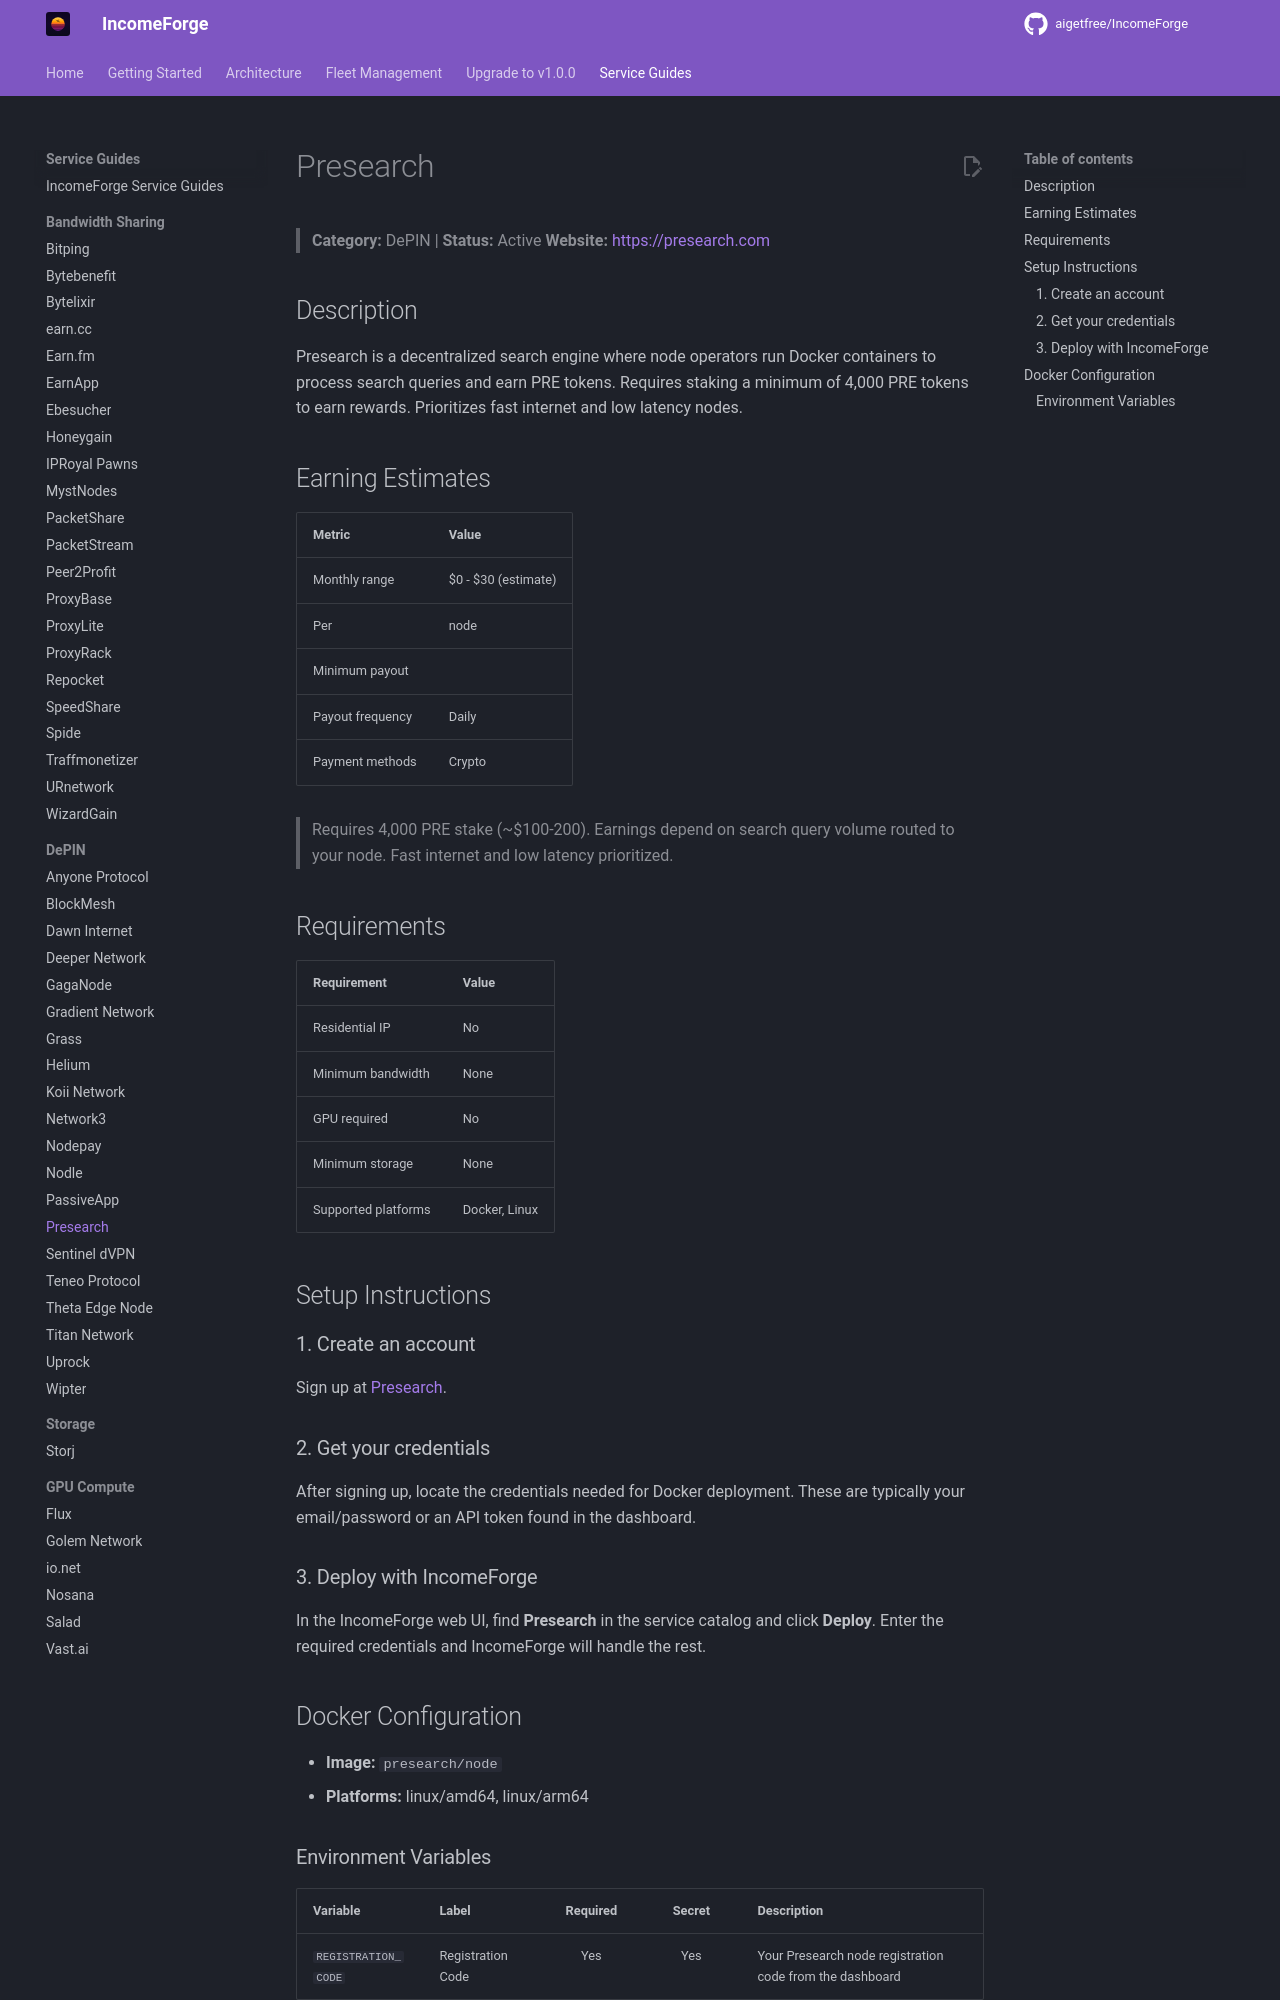

repository: NullTarder/IncomeForge · page: guides/presearch/index.html · generator: mkdocs

# Presearch

> **Category:** DePIN | **Status:** Active
> **Website:** [https://presearch.com](https://presearch.com)

## Description

Presearch is a decentralized search engine where node operators run Docker containers to process search queries and earn PRE tokens. Requires staking a minimum of 4,000 PRE tokens to earn rewards. Prioritizes fast internet and low latency nodes.

## Earning Estimates

| Metric | Value |
|--------|-------|
| Monthly range | $0 - $30 (estimate) |
| Per | node |
| Minimum payout |  |
| Payout frequency | Daily |
| Payment methods | Crypto |

> Requires 4,000 PRE stake (~$100-200). Earnings depend on search query volume routed to your node. Fast internet and low latency prioritized.

## Requirements

| Requirement | Value |
|-------------|-------|
| Residential IP | No |
| Minimum bandwidth | None |
| GPU required | No |
| Minimum storage | None |
| Supported platforms | Docker, Linux |

## Setup Instructions

### 1. Create an account

Sign up at [Presearch](https://presearch.com/signup?rid=4872322).

### 2. Get your credentials

After signing up, locate the credentials needed for Docker deployment. These are typically your email/password or an API token found in the dashboard.

### 3. Deploy with IncomeForge

In the IncomeForge web UI, find **Presearch** in the service catalog and click **Deploy**. Enter the required credentials and IncomeForge will handle the rest.

## Docker Configuration

- **Image:** `presearch/node`
- **Platforms:** linux/amd64, linux/arm64
